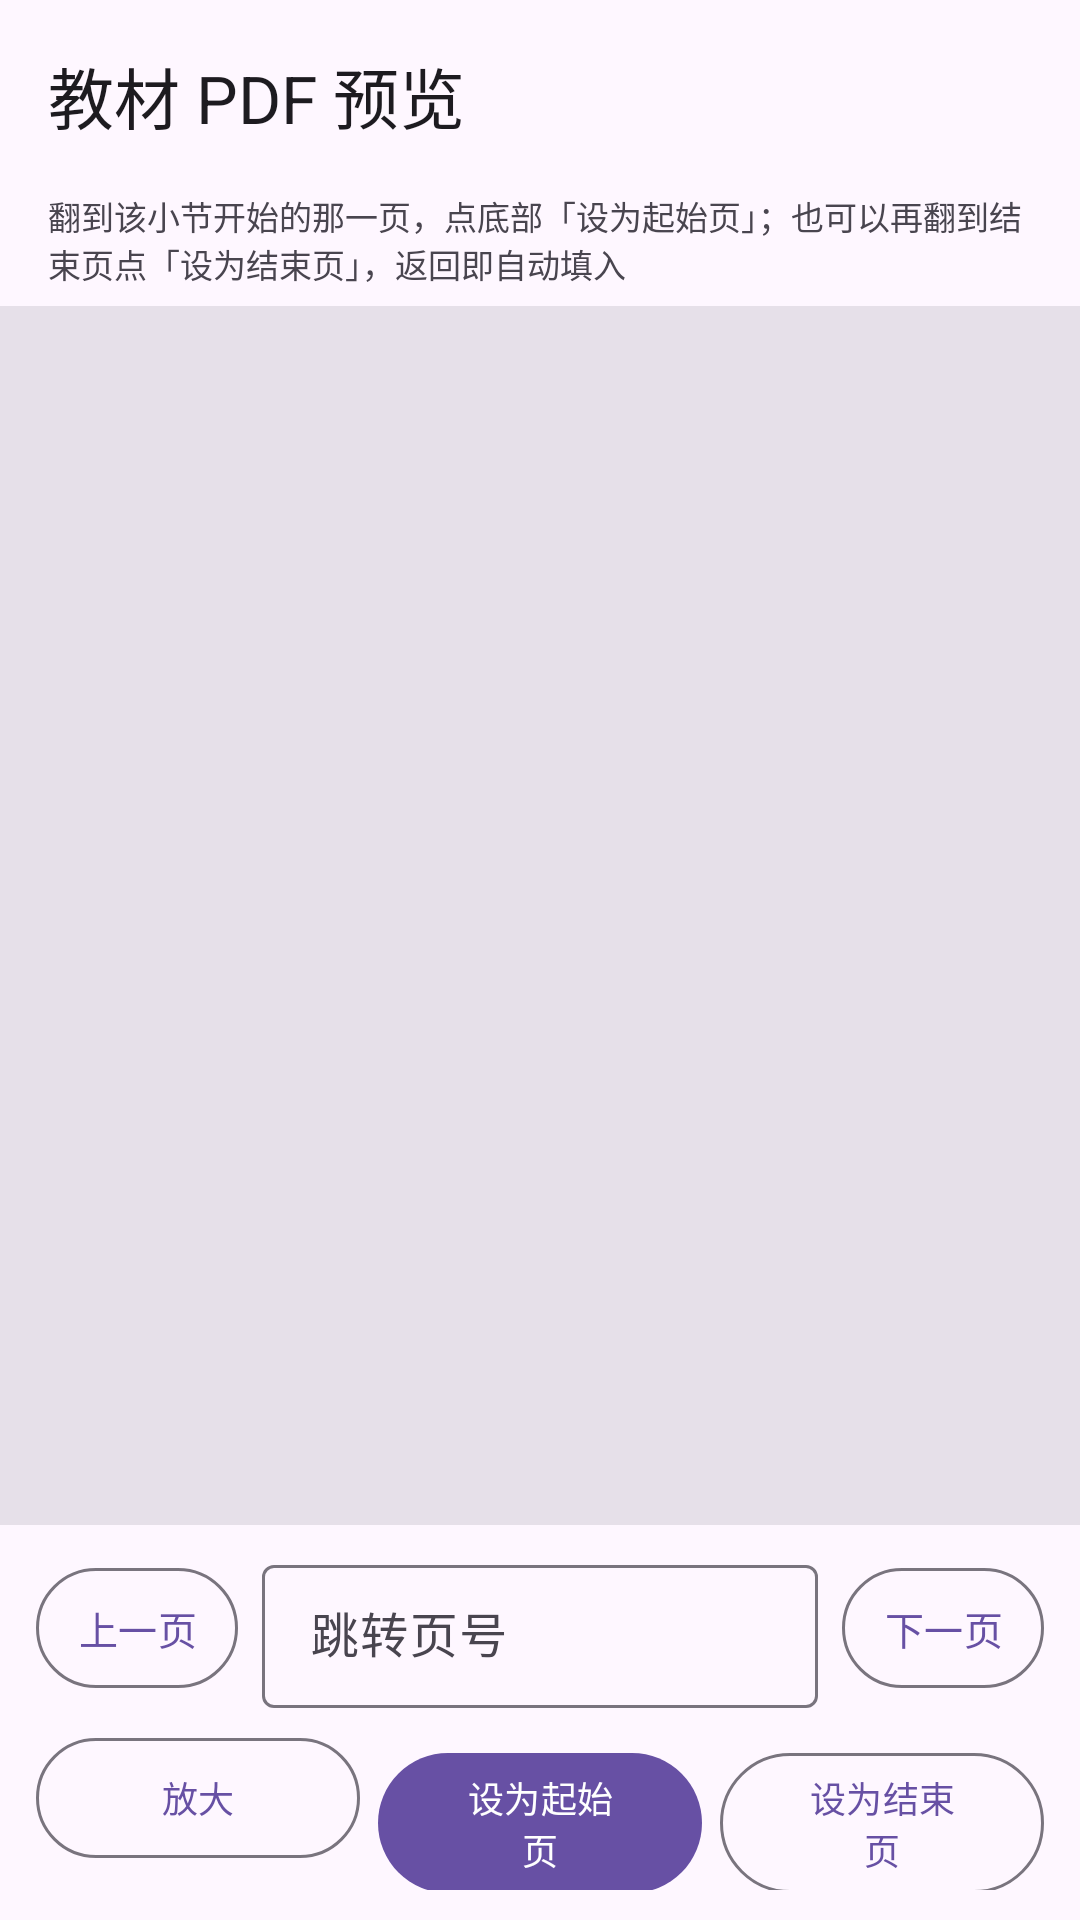

Here is an Android app screen rendered from its layout file. Give the layout XML and the strings, colors and styles it references.
<!-- AndroidManifest.xml: application theme Theme.XueTi -->
<!-- res/layout/activity_pdf_preview.xml -->
<?xml version="1.0" encoding="utf-8"?>
<LinearLayout xmlns:android="http://schemas.android.com/apk/res/android"
    xmlns:app="http://schemas.android.com/apk/res-auto"
    android:layout_width="match_parent"
    android:layout_height="match_parent"
    android:orientation="vertical">

    <com.google.android.material.appbar.MaterialToolbar
        android:id="@+id/toolbar"
        android:layout_width="match_parent"
        android:layout_height="?attr/actionBarSize"
        app:title="@string/pdf_preview_title" />

    <TextView
        android:id="@+id/pdfHint"
        android:layout_width="match_parent"
        android:layout_height="wrap_content"
        android:paddingHorizontal="16dp"
        android:paddingBottom="6dp"
        android:text="@string/pdf_preview_hint"
        android:textColor="?attr/colorOnSurfaceVariant"
        android:textSize="11sp" />

    <FrameLayout
        android:layout_width="match_parent"
        android:layout_height="0dp"
        android:layout_weight="1"
        android:background="?attr/colorSurfaceContainerHighest">

        <HorizontalScrollView
            android:id="@+id/pdfHScroll"
            android:layout_width="match_parent"
            android:layout_height="match_parent"
            android:scrollbars="none">

            <ScrollView
                android:id="@+id/pdfScroll"
                android:layout_width="wrap_content"
                android:layout_height="match_parent"
                android:scrollbars="none">

                <ImageView
                    android:id="@+id/pdfPageImage"
                    android:layout_width="wrap_content"
                    android:layout_height="wrap_content"
                    android:adjustViewBounds="true"
                    android:contentDescription="@string/pdf_preview_title"
                    android:scaleType="fitCenter" />
            </ScrollView>
        </HorizontalScrollView>

        <ProgressBar
            android:id="@+id/pdfProgress"
            android:layout_width="wrap_content"
            android:layout_height="wrap_content"
            android:layout_gravity="center"
            android:visibility="gone" />

        <TextView
            android:id="@+id/pdfEmpty"
            android:layout_width="match_parent"
            android:layout_height="match_parent"
            android:gravity="center"
            android:padding="28dp"
            android:text="@string/pdf_preview_no_file"
            android:textColor="?attr/colorOnSurfaceVariant"
            android:textSize="14sp"
            android:visibility="gone" />

        <TextView
            android:id="@+id/pdfPageBadge"
            android:layout_width="wrap_content"
            android:layout_height="wrap_content"
            android:layout_gravity="top|end"
            android:layout_margin="10dp"
            android:background="@drawable/bg_pdf_badge"
            android:paddingHorizontal="10dp"
            android:paddingVertical="4dp"
            android:textColor="@android:color/white"
            android:textSize="12sp" />
    </FrameLayout>

    <LinearLayout
        android:layout_width="match_parent"
        android:layout_height="wrap_content"
        android:gravity="center_vertical"
        android:orientation="horizontal"
        android:paddingHorizontal="12dp"
        android:paddingTop="8dp">

        <com.google.android.material.button.MaterialButton
            android:id="@+id/btnPrevPage"
            style="?attr/materialButtonOutlinedStyle"
            android:layout_width="wrap_content"
            android:layout_height="wrap_content"
            android:minWidth="0dp"
            android:paddingHorizontal="14dp"
            android:text="@string/pdf_prev"
            android:textSize="13sp" />

        <com.google.android.material.textfield.TextInputLayout
            style="@style/Widget.Material3.TextInputLayout.OutlinedBox.Dense"
            android:layout_width="0dp"
            android:layout_height="wrap_content"
            android:layout_marginHorizontal="8dp"
            android:layout_weight="1"
            android:hint="@string/pdf_jump_hint">

            <com.google.android.material.textfield.TextInputEditText
                android:id="@+id/etPage"
                android:layout_width="match_parent"
                android:layout_height="wrap_content"
                android:imeOptions="actionGo"
                android:inputType="number"
                android:maxLength="4"
                android:singleLine="true" />
        </com.google.android.material.textfield.TextInputLayout>

        <com.google.android.material.button.MaterialButton
            android:id="@+id/btnNextPage"
            style="?attr/materialButtonOutlinedStyle"
            android:layout_width="wrap_content"
            android:layout_height="wrap_content"
            android:minWidth="0dp"
            android:paddingHorizontal="14dp"
            android:text="@string/pdf_next"
            android:textSize="13sp" />
    </LinearLayout>

    <LinearLayout
        android:layout_width="match_parent"
        android:layout_height="wrap_content"
        android:orientation="horizontal"
        android:paddingHorizontal="12dp"
        android:paddingTop="6dp"
        android:paddingBottom="10dp">

        <com.google.android.material.button.MaterialButton
            android:id="@+id/btnZoom"
            style="?attr/materialButtonOutlinedStyle"
            android:layout_width="0dp"
            android:layout_height="wrap_content"
            android:layout_weight="1"
            android:text="@string/pdf_zoom_in"
            android:textSize="12sp" />

        <com.google.android.material.button.MaterialButton
            android:id="@+id/btnMarkStart"
            android:layout_width="0dp"
            android:layout_height="wrap_content"
            android:layout_marginStart="6dp"
            android:layout_weight="1"
            android:text="@string/pdf_mark_start"
            android:textSize="12sp" />

        <com.google.android.material.button.MaterialButton
            android:id="@+id/btnMarkEnd"
            style="?attr/materialButtonOutlinedStyle"
            android:layout_width="0dp"
            android:layout_height="wrap_content"
            android:layout_marginStart="6dp"
            android:layout_weight="1"
            android:text="@string/pdf_mark_end"
            android:textSize="12sp" />
    </LinearLayout>
</LinearLayout>
<!-- resources referenced by this layout -->
<resources>
  <string name="pdf_jump_hint">跳转页号</string>
  <string name="pdf_mark_end">设为结束页</string>
  <string name="pdf_mark_start">设为起始页</string>
  <string name="pdf_next">下一页</string>
  <string name="pdf_prev">上一页</string>
  <string name="pdf_preview_hint">翻到该小节开始的那一页，点底部「设为起始页」；也可以再翻到结束页点「设为结束页」，返回即自动填入</string>
  <string name="pdf_preview_no_file">这本书没有保存 PDF 文件（只保存了文字），请重新上传一次 PDF 才能预览</string>
  <string name="pdf_preview_title">教材 PDF 预览</string>
  <string name="pdf_zoom_in">放大</string>
  <style name="Theme.XueTi" parent="Theme.Material3.DayNight.NoActionBar">
          <item name="colorPrimary">@color/primary</item>
          <item name="colorOnPrimary">@color/onPrimary</item>
          <item name="colorPrimaryContainer">@color/primaryContainer</item>
          <item name="colorOnPrimaryContainer">@color/onPrimaryContainer</item>
          <item name="colorSecondary">@color/secondary</item>
          <item name="colorOnSecondary">@color/onSecondary</item>
          <item name="colorSecondaryContainer">@color/secondaryContainer</item>
          <item name="colorOnSecondaryContainer">@color/onSecondaryContainer</item>
          <item name="android:colorBackground">@color/background</item>
          <item name="colorSurface">@color/surface</item>
          <item name="colorOnSurface">@color/onSurface</item>
          <item name="colorSurfaceVariant">@color/surfaceVariant</item>
          <item name="colorOnSurfaceVariant">@color/onSurfaceVariant</item>
          <item name="colorOutline">@color/outline</item>
      </style>
  <color name="primary">#6750A4</color>
  <color name="onPrimary">#FFFFFF</color>
  <color name="primaryContainer">#EADDFF</color>
  <color name="onPrimaryContainer">#21005D</color>
  <color name="secondary">#625B71</color>
  <color name="onSecondary">#FFFFFF</color>
  <color name="secondaryContainer">#E8DEF8</color>
  <color name="onSecondaryContainer">#1D192B</color>
  <color name="background">#FEF7FF</color>
  <color name="surface">#FEF7FF</color>
  <color name="onSurface">#1D1B20</color>
  <color name="surfaceVariant">#E7E0EC</color>
  <color name="onSurfaceVariant">#49454F</color>
  <color name="outline">#79747E</color>
</resources>
